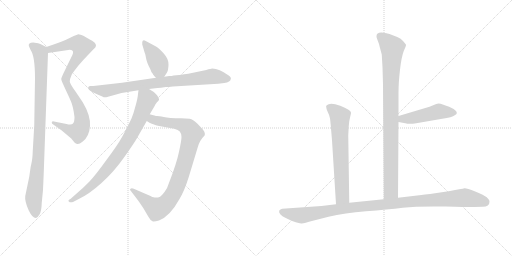
t = 0.00 s
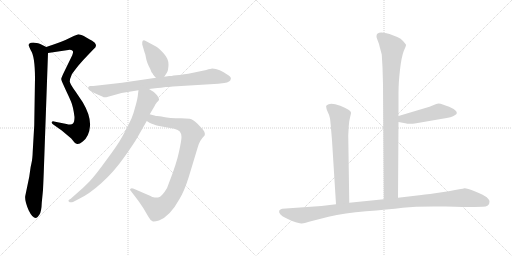
t = 1.79 s
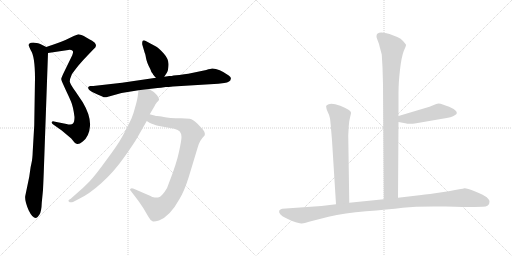
t = 3.58 s
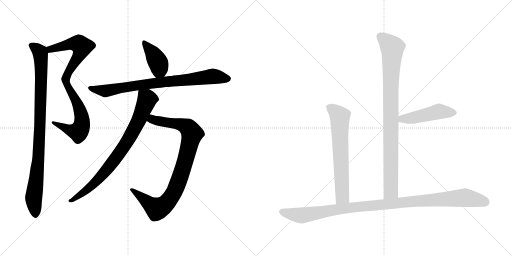
t = 5.37 s
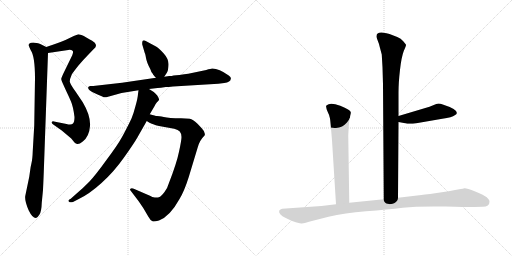
t = 7.16 s
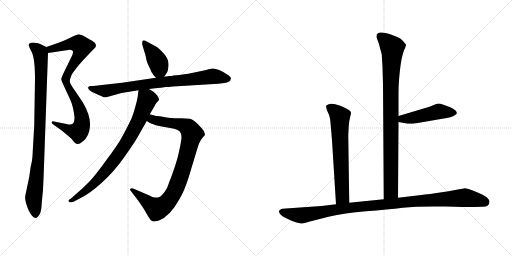
t = 8.95 s

The animated SVG that drew these frames (rendered in a browser with its animation timeline set to each time). Animation: 10 CSS @keyframes rules; one cycle of 8.95 s.

<svg version="1.1" viewBox="0 0 2048 1024" xmlns="http://www.w3.org/2000/svg">
  <g stroke="lightgray" stroke-dasharray="1,1" stroke-width="1" transform="scale(4, 4)">
    <line x1="0" y1="0" x2="256" y2="256"></line>
    <line x1="256" y1="0" x2="0" y2="256"></line>
    <line x1="128" y1="0" x2="128" y2="256"></line>
    <line x1="0" y1="128" x2="256" y2="128"></line>
    <line x1="256" y1="0" x2="512" y2="256"></line>
    <line x1="512" y1="0" x2="256" y2="256"></line>
    <line x1="384" y1="0" x2="384" y2="256"></line>
    <line x1="256" y1="128" x2="512" y2="128"></line>
  </g>
<g transform="scale(1, -1) translate(0, -850)">
   <style type="text/css">
    @keyframes keyframes0 {
      from {
       stroke: black;
       stroke-dashoffset: 880;
       stroke-width: 128;
       }
       74% {
       animation-timing-function: step-end;
       stroke: black;
       stroke-dashoffset: 0;
       stroke-width: 128;
       }
       to {
       stroke: black;
       stroke-width: 1024;
       }
       }
       #make-me-a-hanzi-animation-0 {
         animation: keyframes0 0.966146s both;
         animation-delay: 0.000000s;
         animation-timing-function: linear;
       }
    @keyframes keyframes1 {
      from {
       stroke: black;
       stroke-dashoffset: 956;
       stroke-width: 128;
       }
       76% {
       animation-timing-function: step-end;
       stroke: black;
       stroke-dashoffset: 0;
       stroke-width: 128;
       }
       to {
       stroke: black;
       stroke-width: 1024;
       }
       }
       #make-me-a-hanzi-animation-1 {
         animation: keyframes1 1.027995s both;
         animation-delay: 0.966146s;
         animation-timing-function: linear;
       }
    @keyframes keyframes2 {
      from {
       stroke: black;
       stroke-dashoffset: 403;
       stroke-width: 128;
       }
       57% {
       animation-timing-function: step-end;
       stroke: black;
       stroke-dashoffset: 0;
       stroke-width: 128;
       }
       to {
       stroke: black;
       stroke-width: 1024;
       }
       }
       #make-me-a-hanzi-animation-2 {
         animation: keyframes2 0.577962s both;
         animation-delay: 1.994141s;
         animation-timing-function: linear;
       }
    @keyframes keyframes3 {
      from {
       stroke: black;
       stroke-dashoffset: 810;
       stroke-width: 128;
       }
       73% {
       animation-timing-function: step-end;
       stroke: black;
       stroke-dashoffset: 0;
       stroke-width: 128;
       }
       to {
       stroke: black;
       stroke-width: 1024;
       }
       }
       #make-me-a-hanzi-animation-3 {
         animation: keyframes3 0.909180s both;
         animation-delay: 2.572103s;
         animation-timing-function: linear;
       }
    @keyframes keyframes4 {
      from {
       stroke: black;
       stroke-dashoffset: 912;
       stroke-width: 128;
       }
       75% {
       animation-timing-function: step-end;
       stroke: black;
       stroke-dashoffset: 0;
       stroke-width: 128;
       }
       to {
       stroke: black;
       stroke-width: 1024;
       }
       }
       #make-me-a-hanzi-animation-4 {
         animation: keyframes4 0.992188s both;
         animation-delay: 3.481283s;
         animation-timing-function: linear;
       }
    @keyframes keyframes5 {
      from {
       stroke: black;
       stroke-dashoffset: 813;
       stroke-width: 128;
       }
       73% {
       animation-timing-function: step-end;
       stroke: black;
       stroke-dashoffset: 0;
       stroke-width: 128;
       }
       to {
       stroke: black;
       stroke-width: 1024;
       }
       }
       #make-me-a-hanzi-animation-5 {
         animation: keyframes5 0.911621s both;
         animation-delay: 4.473471s;
         animation-timing-function: linear;
       }
    @keyframes keyframes6 {
      from {
       stroke: black;
       stroke-dashoffset: 928;
       stroke-width: 128;
       }
       75% {
       animation-timing-function: step-end;
       stroke: black;
       stroke-dashoffset: 0;
       stroke-width: 128;
       }
       to {
       stroke: black;
       stroke-width: 1024;
       }
       }
       #make-me-a-hanzi-animation-6 {
         animation: keyframes6 1.005208s both;
         animation-delay: 5.385092s;
         animation-timing-function: linear;
       }
    @keyframes keyframes7 {
      from {
       stroke: black;
       stroke-dashoffset: 477;
       stroke-width: 128;
       }
       61% {
       animation-timing-function: step-end;
       stroke: black;
       stroke-dashoffset: 0;
       stroke-width: 128;
       }
       to {
       stroke: black;
       stroke-width: 1024;
       }
       }
       #make-me-a-hanzi-animation-7 {
         animation: keyframes7 0.638184s both;
         animation-delay: 6.390300s;
         animation-timing-function: linear;
       }
    @keyframes keyframes8 {
      from {
       stroke: black;
       stroke-dashoffset: 665;
       stroke-width: 128;
       }
       68% {
       animation-timing-function: step-end;
       stroke: black;
       stroke-dashoffset: 0;
       stroke-width: 128;
       }
       to {
       stroke: black;
       stroke-width: 1024;
       }
       }
       #make-me-a-hanzi-animation-8 {
         animation: keyframes8 0.791178s both;
         animation-delay: 7.028484s;
         animation-timing-function: linear;
       }
    @keyframes keyframes9 {
      from {
       stroke: black;
       stroke-dashoffset: 1076;
       stroke-width: 128;
       }
       78% {
       animation-timing-function: step-end;
       stroke: black;
       stroke-dashoffset: 0;
       stroke-width: 128;
       }
       to {
       stroke: black;
       stroke-width: 1024;
       }
       }
       #make-me-a-hanzi-animation-9 {
         animation: keyframes9 1.125651s both;
         animation-delay: 7.819662s;
         animation-timing-function: linear;
       }
</style>
<path d="M 192.0 638.5 L 273.0 650.5 Q 286.0 651.5 290.0 647.5 Q 295.0 643.5 289.0 629.5 L 253.0 555.5 Q 245.0 538.5 245.0 534.5 Q 245.0 530.5 253.0 512.5 L 263.0 490.5 Q 275.0 465.5 284.0 444.5 Q 293.0 423.5 298.0 382.5 Q 298.0 362.5 292.0 356.5 Q 286.0 349.5 266.0 354.5 L 216.0 364.5 Q 209.0 366.5 207.0 361.5 Q 206.0 356.5 213.0 352.5 L 247.0 328.5 L 285.0 296.5 L 298.0 280.5 Q 303.0 275.5 309.0 274.5 Q 316.0 272.5 331.0 284.5 Q 357.0 304.5 360.0 346.5 Q 363.0 387.5 331.0 441.5 L 302.0 484.5 Q 280.0 514.5 279.0 524.5 Q 279.0 534.5 287.0 552.5 Q 291.0 559.5 313.0 587.5 Q 336.0 614.5 352.0 630.5 L 373.0 652.5 Q 384.0 661.5 384.0 667.5 Q 384.0 673.5 379.0 679.5 Q 374.0 685.5 347.0 699.5 Q 320.0 713.5 311.0 712.5 Q 303.0 710.5 295.0 706.5 L 262.0 690.5 Q 241.0 681.5 220.0 674.5 L 185.0 662.5 C 157.0 652.5 162.0 634.5 192.0 638.5 Z" fill="lightgray"></path> 
<path d="M 175.0 160.5 L 192.0 638.5 C 193.0 658.5 193.0 658.5 185.0 662.5 L 161.0 674.5 Q 155.0 677.5 139.0 679.5 Q 123.0 680.5 118.0 676.5 Q 114.0 672.5 115.0 668.5 Q 116.0 663.5 123.0 649.5 Q 140.0 625.5 140.0 536.5 L 137.0 349.5 L 131.0 246.5 Q 130.0 215.5 126.0 198.5 Q 122.0 181.5 121.0 171.5 L 117.0 143.5 L 101.0 66.5 Q 98.0 46.5 115.0 8.5 Q 130.0 -22.5 144.0 -21.5 Q 150.0 -20.5 158.0 -7.5 Q 166.0 5.5 167.0 39.5 L 172.0 90.5 Q 173.0 110.5 175.0 160.5 Z" fill="lightgray"></path> 
<path d="M 657.0 543.5 L 668.0 560.5 Q 673.0 567.5 674.0 591.5 Q 675.0 614.5 655.0 636.5 Q 635.0 658.5 624.0 664.5 L 583.0 686.5 Q 575.0 690.5 571.0 687.5 Q 568.0 684.5 569.0 672.5 L 579.0 638.5 Q 581.0 636.5 584.0 618.5 Q 587.0 600.5 601.0 574.5 Q 605.0 560.5 611.0 555.5 Q 612.0 551.5 624.0 539.5 C 642.0 520.5 642.0 520.5 657.0 543.5 Z" fill="lightgray"></path> 
<path d="M 692.0 504.5 L 873.0 515.5 L 897.0 518.5 Q 922.0 522.5 923.0 534.5 Q 926.0 540.5 915.0 548.5 Q 876.0 576.5 849.0 576.5 Q 844.0 576.5 825.0 570.5 L 753.0 555.5 L 737.0 553.5 Q 719.0 549.5 694.0 548.5 Q 688.0 546.5 677.0 546.5 L 657.0 543.5 L 624.0 539.5 L 488.0 519.5 L 373.0 506.5 L 360.0 506.5 Q 349.0 503.5 354.0 494.5 Q 360.0 485.5 388.0 473.5 L 409.0 464.5 Q 417.0 459.5 425.0 461.5 L 486.0 478.5 L 554.0 489.5 L 596.0 494.5 L 630.0 498.5 Q 641.0 498.5 663.0 502.5 Q 672.0 502.5 692.0 504.5 Z" fill="lightgray"></path> 
<path d="M 587.0 366.5 L 598.0 359.5 Q 609.0 353.5 636.0 346.5 L 697.0 335.5 Q 713.0 331.5 719.0 324.5 Q 726.0 316.5 726.0 302.5 Q 726.0 288.5 716.0 243.5 Q 707.0 198.5 675.0 116.5 Q 671.0 100.5 658.0 82.5 Q 645.0 64.5 635.0 61.5 Q 631.0 58.5 619.0 60.5 Q 608.0 61.5 602.0 66.5 L 535.0 95.5 Q 526.0 98.5 522.0 95.5 Q 517.0 92.5 525.0 84.5 L 554.0 46.5 L 573.0 18.5 L 593.0 -15.5 Q 601.0 -30.5 610.0 -34.5 Q 615.0 -37.5 636.0 -31.5 Q 680.0 -14.5 718.0 54.5 Q 737.0 85.5 755.0 142.5 L 791.0 261.5 Q 798.0 288.5 819.0 309.5 Q 822.0 322.5 806.0 338.5 L 790.0 355.5 Q 771.0 373.5 759.0 375.5 L 724.0 377.5 Q 675.0 377.5 655.0 382.5 Q 635.0 386.5 628.0 386.5 Q 622.0 386.5 599.0 393.5 C 570.0 401.5 561.0 381.5 587.0 366.5 Z" fill="lightgray"></path> 
<path d="M 554.0 489.5 L 552.0 474.5 Q 551.0 457.5 542.0 426.5 Q 534.0 395.5 526.0 376.5 Q 504.0 330.5 487.0 300.5 Q 470.0 269.5 425.0 209.5 Q 381.0 148.5 357.0 123.5 Q 333.0 98.5 302.0 72.5 L 283.0 55.5 Q 270.0 49.5 275.0 44.5 Q 281.0 38.5 292.0 42.5 L 315.0 54.5 Q 356.0 73.5 406.0 118.5 Q 456.0 163.5 496.0 220.5 Q 536.0 276.5 550.0 301.5 L 587.0 366.5 L 599.0 393.5 L 619.0 427.5 Q 621.0 432.5 627.0 440.5 Q 634.0 447.5 636.0 450.5 Q 638.0 453.5 629.0 468.5 Q 621.0 478.5 615.0 482.5 L 596.0 494.5 C 571.0 510.5 558.0 518.5 554.0 489.5 Z" fill="lightgray"></path> 
<path d="M 1592.0 59.0 L 1594.0 362.0 L 1594.0 386.0 L 1594.0 480.0 Q 1594.0 519.0 1600.0 571.0 Q 1606.0 623.0 1615.0 646.0 Q 1625.0 668.0 1624.0 671.0 Q 1623.0 673.0 1613.0 685.0 Q 1604.0 696.0 1589.0 702.0 L 1558.0 714.0 Q 1549.0 718.0 1527.0 720.0 Q 1506.0 721.0 1506.0 705.0 Q 1505.0 703.0 1510.0 690.0 Q 1516.0 676.0 1519.0 662.0 L 1527.0 632.0 L 1530.0 581.0 L 1532.0 512.0 L 1535.0 53.0 C 1535.0 23.0 1592.0 29.0 1592.0 59.0 Z" fill="lightgray"></path> 
<path d="M 1594.0 362.0 L 1621.0 357.0 Q 1636.0 353.0 1665.0 357.0 L 1769.0 375.0 Q 1809.0 380.0 1819.0 389.0 Q 1827.0 394.0 1827.0 397.0 Q 1830.0 413.0 1771.0 432.0 Q 1755.0 438.0 1745.0 434.0 L 1718.0 423.0 L 1594.0 386.0 C 1565.0 377.0 1565.0 367.0 1594.0 362.0 Z" fill="lightgray"></path> 
<path d="M 1393.0 308.0 L 1395.0 346.0 Q 1397.0 370.0 1401.0 384.0 Q 1405.0 398.0 1404.0 400.0 Q 1402.0 411.0 1361.0 427.0 Q 1320.0 442.0 1307.0 429.0 Q 1303.0 426.0 1305.0 421.0 Q 1305.0 415.0 1311.0 402.0 Q 1318.0 389.0 1320.0 376.0 Q 1322.0 363.0 1328.0 289.0 L 1344.0 33.0 C 1346.0 3.0 1397.0 9.0 1397.0 39.0 L 1393.0 308.0 Z" fill="lightgray"></path> 
<path d="M 1344.0 33.0 L 1286.0 26.0 L 1129.0 15.0 Q 1124.0 15.0 1117.0 8.0 Q 1114.0 2.0 1121.0 -7.0 Q 1128.0 -15.0 1149.0 -25.0 Q 1171.0 -36.0 1183.0 -39.0 Q 1195.0 -43.0 1205.0 -44.0 Q 1215.0 -45.0 1236.0 -37.0 L 1314.0 -17.0 Q 1378.0 -2.0 1464.0 5.0 Q 1551.0 12.0 1611.0 19.0 Q 1671.0 26.0 1782.0 24.0 Q 1893.0 21.0 1896.0 22.0 L 1931.0 23.0 Q 1958.0 23.0 1958.0 43.0 Q 1957.0 52.0 1947.0 61.0 Q 1937.0 69.0 1901.0 84.0 Q 1865.0 98.0 1858.0 97.0 Q 1851.0 95.0 1843.0 94.0 L 1820.0 90.0 Q 1806.0 86.0 1747.0 78.0 Q 1688.0 70.0 1677.0 69.0 L 1592.0 59.0 L 1535.0 53.0 L 1397.0 39.0 L 1344.0 33.0 Z" fill="lightgray"></path> 
      <clipPath id="make-me-a-hanzi-clip-0">
      <path d="M 192.0 638.5 L 273.0 650.5 Q 286.0 651.5 290.0 647.5 Q 295.0 643.5 289.0 629.5 L 253.0 555.5 Q 245.0 538.5 245.0 534.5 Q 245.0 530.5 253.0 512.5 L 263.0 490.5 Q 275.0 465.5 284.0 444.5 Q 293.0 423.5 298.0 382.5 Q 298.0 362.5 292.0 356.5 Q 286.0 349.5 266.0 354.5 L 216.0 364.5 Q 209.0 366.5 207.0 361.5 Q 206.0 356.5 213.0 352.5 L 247.0 328.5 L 285.0 296.5 L 298.0 280.5 Q 303.0 275.5 309.0 274.5 Q 316.0 272.5 331.0 284.5 Q 357.0 304.5 360.0 346.5 Q 363.0 387.5 331.0 441.5 L 302.0 484.5 Q 280.0 514.5 279.0 524.5 Q 279.0 534.5 287.0 552.5 Q 291.0 559.5 313.0 587.5 Q 336.0 614.5 352.0 630.5 L 373.0 652.5 Q 384.0 661.5 384.0 667.5 Q 384.0 673.5 379.0 679.5 Q 374.0 685.5 347.0 699.5 Q 320.0 713.5 311.0 712.5 Q 303.0 710.5 295.0 706.5 L 262.0 690.5 Q 241.0 681.5 220.0 674.5 L 185.0 662.5 C 157.0 652.5 162.0 634.5 192.0 638.5 Z" fill="lightgray"></path>
      </clipPath>
      <path clip-path="url(#make-me-a-hanzi-clip-0)" d="M 193.0 658.5 L 202.0 653.5 L 303.0 676.5 L 314.0 675.5 L 328.0 663.5 L 319.0 634.5 L 264.0 542.5 L 263.0 525.5 L 316.0 423.5 L 327.0 382.5 L 325.0 343.5 L 314.0 323.5 L 299.0 325.5 L 213.0 358.5 " fill="none" id="make-me-a-hanzi-animation-0" stroke-dasharray="752 1504" stroke-linecap="round"></path>

      <clipPath id="make-me-a-hanzi-clip-1">
      <path d="M 175.0 160.5 L 192.0 638.5 C 193.0 658.5 193.0 658.5 185.0 662.5 L 161.0 674.5 Q 155.0 677.5 139.0 679.5 Q 123.0 680.5 118.0 676.5 Q 114.0 672.5 115.0 668.5 Q 116.0 663.5 123.0 649.5 Q 140.0 625.5 140.0 536.5 L 137.0 349.5 L 131.0 246.5 Q 130.0 215.5 126.0 198.5 Q 122.0 181.5 121.0 171.5 L 117.0 143.5 L 101.0 66.5 Q 98.0 46.5 115.0 8.5 Q 130.0 -22.5 144.0 -21.5 Q 150.0 -20.5 158.0 -7.5 Q 166.0 5.5 167.0 39.5 L 172.0 90.5 Q 173.0 110.5 175.0 160.5 Z" fill="lightgray"></path>
      </clipPath>
      <path clip-path="url(#make-me-a-hanzi-clip-1)" d="M 125.0 669.5 L 160.0 641.5 L 165.0 583.5 L 155.0 233.5 L 135.0 67.5 L 142.0 -11.5 " fill="none" id="make-me-a-hanzi-animation-1" stroke-dasharray="828 1656" stroke-linecap="round"></path>

      <clipPath id="make-me-a-hanzi-clip-2">
      <path d="M 657.0 543.5 L 668.0 560.5 Q 673.0 567.5 674.0 591.5 Q 675.0 614.5 655.0 636.5 Q 635.0 658.5 624.0 664.5 L 583.0 686.5 Q 575.0 690.5 571.0 687.5 Q 568.0 684.5 569.0 672.5 L 579.0 638.5 Q 581.0 636.5 584.0 618.5 Q 587.0 600.5 601.0 574.5 Q 605.0 560.5 611.0 555.5 Q 612.0 551.5 624.0 539.5 C 642.0 520.5 642.0 520.5 657.0 543.5 Z" fill="lightgray"></path>
      </clipPath>
      <path clip-path="url(#make-me-a-hanzi-clip-2)" d="M 576.0 679.5 L 629.0 607.5 L 650.0 553.5 " fill="none" id="make-me-a-hanzi-animation-2" stroke-dasharray="275 550" stroke-linecap="round"></path>

      <clipPath id="make-me-a-hanzi-clip-3">
      <path d="M 692.0 504.5 L 873.0 515.5 L 897.0 518.5 Q 922.0 522.5 923.0 534.5 Q 926.0 540.5 915.0 548.5 Q 876.0 576.5 849.0 576.5 Q 844.0 576.5 825.0 570.5 L 753.0 555.5 L 737.0 553.5 Q 719.0 549.5 694.0 548.5 Q 688.0 546.5 677.0 546.5 L 657.0 543.5 L 624.0 539.5 L 488.0 519.5 L 373.0 506.5 L 360.0 506.5 Q 349.0 503.5 354.0 494.5 Q 360.0 485.5 388.0 473.5 L 409.0 464.5 Q 417.0 459.5 425.0 461.5 L 486.0 478.5 L 554.0 489.5 L 596.0 494.5 L 630.0 498.5 Q 641.0 498.5 663.0 502.5 Q 672.0 502.5 692.0 504.5 Z" fill="lightgray"></path>
      </clipPath>
      <path clip-path="url(#make-me-a-hanzi-clip-3)" d="M 363.0 497.5 L 421.0 486.5 L 559.0 510.5 L 841.0 544.5 L 911.0 536.5 " fill="none" id="make-me-a-hanzi-animation-3" stroke-dasharray="682 1364" stroke-linecap="round"></path>

      <clipPath id="make-me-a-hanzi-clip-4">
      <path d="M 587.0 366.5 L 598.0 359.5 Q 609.0 353.5 636.0 346.5 L 697.0 335.5 Q 713.0 331.5 719.0 324.5 Q 726.0 316.5 726.0 302.5 Q 726.0 288.5 716.0 243.5 Q 707.0 198.5 675.0 116.5 Q 671.0 100.5 658.0 82.5 Q 645.0 64.5 635.0 61.5 Q 631.0 58.5 619.0 60.5 Q 608.0 61.5 602.0 66.5 L 535.0 95.5 Q 526.0 98.5 522.0 95.5 Q 517.0 92.5 525.0 84.5 L 554.0 46.5 L 573.0 18.5 L 593.0 -15.5 Q 601.0 -30.5 610.0 -34.5 Q 615.0 -37.5 636.0 -31.5 Q 680.0 -14.5 718.0 54.5 Q 737.0 85.5 755.0 142.5 L 791.0 261.5 Q 798.0 288.5 819.0 309.5 Q 822.0 322.5 806.0 338.5 L 790.0 355.5 Q 771.0 373.5 759.0 375.5 L 724.0 377.5 Q 675.0 377.5 655.0 382.5 Q 635.0 386.5 628.0 386.5 Q 622.0 386.5 599.0 393.5 C 570.0 401.5 561.0 381.5 587.0 366.5 Z" fill="lightgray"></path>
      </clipPath>
      <path clip-path="url(#make-me-a-hanzi-clip-4)" d="M 597.0 370.5 L 715.0 354.5 L 751.0 340.5 L 768.0 314.5 L 760.0 279.5 L 715.0 126.5 L 698.0 85.5 L 666.0 37.5 L 628.0 14.5 L 529.0 91.5 " fill="none" id="make-me-a-hanzi-animation-4" stroke-dasharray="784 1568" stroke-linecap="round"></path>

      <clipPath id="make-me-a-hanzi-clip-5">
      <path d="M 554.0 489.5 L 552.0 474.5 Q 551.0 457.5 542.0 426.5 Q 534.0 395.5 526.0 376.5 Q 504.0 330.5 487.0 300.5 Q 470.0 269.5 425.0 209.5 Q 381.0 148.5 357.0 123.5 Q 333.0 98.5 302.0 72.5 L 283.0 55.5 Q 270.0 49.5 275.0 44.5 Q 281.0 38.5 292.0 42.5 L 315.0 54.5 Q 356.0 73.5 406.0 118.5 Q 456.0 163.5 496.0 220.5 Q 536.0 276.5 550.0 301.5 L 587.0 366.5 L 599.0 393.5 L 619.0 427.5 Q 621.0 432.5 627.0 440.5 Q 634.0 447.5 636.0 450.5 Q 638.0 453.5 629.0 468.5 Q 621.0 478.5 615.0 482.5 L 596.0 494.5 C 571.0 510.5 558.0 518.5 554.0 489.5 Z" fill="lightgray"></path>
      </clipPath>
      <path clip-path="url(#make-me-a-hanzi-clip-5)" d="M 562.0 480.5 L 589.0 452.5 L 558.0 374.5 L 500.0 270.5 L 445.0 193.5 L 387.0 126.5 L 338.0 83.5 L 281.0 48.5 " fill="none" id="make-me-a-hanzi-animation-5" stroke-dasharray="685 1370" stroke-linecap="round"></path>

      <clipPath id="make-me-a-hanzi-clip-6">
      <path d="M 1592.0 59.0 L 1594.0 362.0 L 1594.0 386.0 L 1594.0 480.0 Q 1594.0 519.0 1600.0 571.0 Q 1606.0 623.0 1615.0 646.0 Q 1625.0 668.0 1624.0 671.0 Q 1623.0 673.0 1613.0 685.0 Q 1604.0 696.0 1589.0 702.0 L 1558.0 714.0 Q 1549.0 718.0 1527.0 720.0 Q 1506.0 721.0 1506.0 705.0 Q 1505.0 703.0 1510.0 690.0 Q 1516.0 676.0 1519.0 662.0 L 1527.0 632.0 L 1530.0 581.0 L 1532.0 512.0 L 1535.0 53.0 C 1535.0 23.0 1592.0 29.0 1592.0 59.0 Z" fill="lightgray"></path>
      </clipPath>
      <path clip-path="url(#make-me-a-hanzi-clip-6)" d="M 1522.0 705.0 L 1569.0 656.0 L 1563.0 502.0 L 1564.0 85.0 L 1541.0 61.0 " fill="none" id="make-me-a-hanzi-animation-6" stroke-dasharray="800 1600" stroke-linecap="round"></path>

      <clipPath id="make-me-a-hanzi-clip-7">
      <path d="M 1594.0 362.0 L 1621.0 357.0 Q 1636.0 353.0 1665.0 357.0 L 1769.0 375.0 Q 1809.0 380.0 1819.0 389.0 Q 1827.0 394.0 1827.0 397.0 Q 1830.0 413.0 1771.0 432.0 Q 1755.0 438.0 1745.0 434.0 L 1718.0 423.0 L 1594.0 386.0 C 1565.0 377.0 1565.0 367.0 1594.0 362.0 Z" fill="lightgray"></path>
      </clipPath>
      <path clip-path="url(#make-me-a-hanzi-clip-7)" d="M 1602.0 368.0 L 1609.0 375.0 L 1640.0 376.0 L 1755.0 404.0 L 1817.0 399.0 " fill="none" id="make-me-a-hanzi-animation-7" stroke-dasharray="349 698" stroke-linecap="round"></path>

      <clipPath id="make-me-a-hanzi-clip-8">
      <path d="M 1393.0 308.0 L 1395.0 346.0 Q 1397.0 370.0 1401.0 384.0 Q 1405.0 398.0 1404.0 400.0 Q 1402.0 411.0 1361.0 427.0 Q 1320.0 442.0 1307.0 429.0 Q 1303.0 426.0 1305.0 421.0 Q 1305.0 415.0 1311.0 402.0 Q 1318.0 389.0 1320.0 376.0 Q 1322.0 363.0 1328.0 289.0 L 1344.0 33.0 C 1346.0 3.0 1397.0 9.0 1397.0 39.0 L 1393.0 308.0 Z" fill="lightgray"></path>
      </clipPath>
      <path clip-path="url(#make-me-a-hanzi-clip-8)" d="M 1316.0 422.0 L 1360.0 384.0 L 1370.0 64.0 L 1350.0 41.0 " fill="none" id="make-me-a-hanzi-animation-8" stroke-dasharray="537 1074" stroke-linecap="round"></path>

      <clipPath id="make-me-a-hanzi-clip-9">
      <path d="M 1344.0 33.0 L 1286.0 26.0 L 1129.0 15.0 Q 1124.0 15.0 1117.0 8.0 Q 1114.0 2.0 1121.0 -7.0 Q 1128.0 -15.0 1149.0 -25.0 Q 1171.0 -36.0 1183.0 -39.0 Q 1195.0 -43.0 1205.0 -44.0 Q 1215.0 -45.0 1236.0 -37.0 L 1314.0 -17.0 Q 1378.0 -2.0 1464.0 5.0 Q 1551.0 12.0 1611.0 19.0 Q 1671.0 26.0 1782.0 24.0 Q 1893.0 21.0 1896.0 22.0 L 1931.0 23.0 Q 1958.0 23.0 1958.0 43.0 Q 1957.0 52.0 1947.0 61.0 Q 1937.0 69.0 1901.0 84.0 Q 1865.0 98.0 1858.0 97.0 Q 1851.0 95.0 1843.0 94.0 L 1820.0 90.0 Q 1806.0 86.0 1747.0 78.0 Q 1688.0 70.0 1677.0 69.0 L 1592.0 59.0 L 1535.0 53.0 L 1397.0 39.0 L 1344.0 33.0 Z" fill="lightgray"></path>
      </clipPath>
      <path clip-path="url(#make-me-a-hanzi-clip-9)" d="M 1128.0 3.0 L 1208.0 -12.0 L 1379.0 17.0 L 1858.0 59.0 L 1941.0 42.0 " fill="none" id="make-me-a-hanzi-animation-9" stroke-dasharray="948 1896" stroke-linecap="round"></path>

</g>
</svg>
